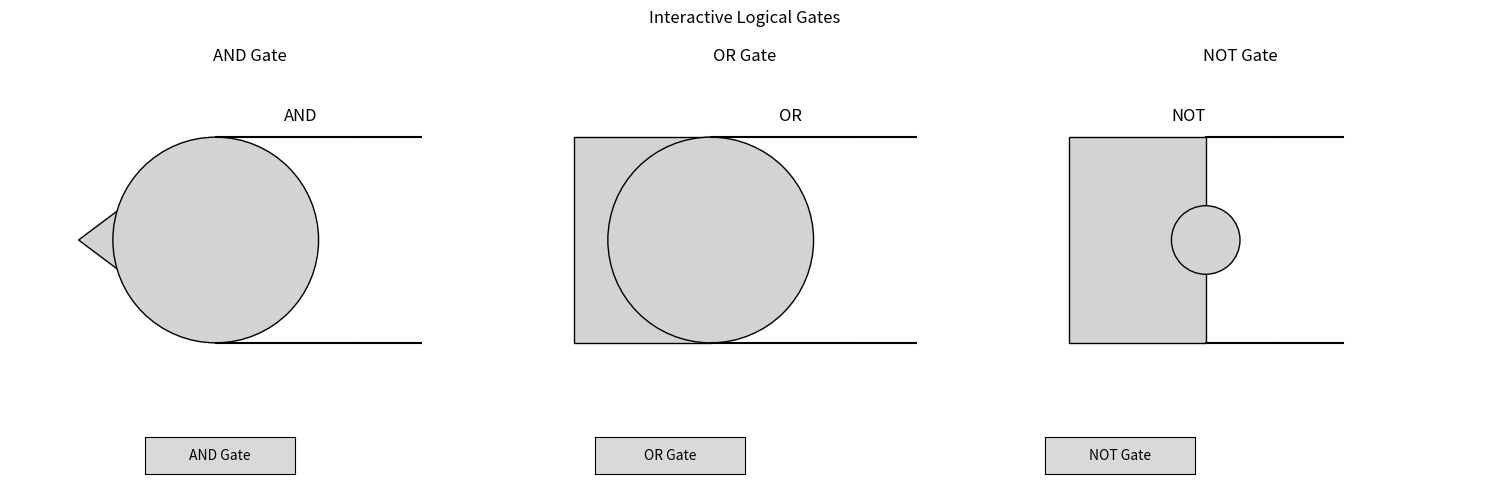

This chart was generated by the following Python code:
import matplotlib.pyplot as plt
import matplotlib.patches as patches
from matplotlib.widgets import Button

# Function to handle button click events
def on_and_button_click(event):
    print("AND Gate clicked")

def on_or_button_click(event):
    print("OR Gate clicked")

def on_not_button_click(event):
    print("NOT Gate clicked")

# Create a figure and axes
fig, axs = plt.subplots(1, 3, figsize=(15, 5))
fig.suptitle('Interactive Logical Gates')

def draw_and_gate(ax):
    """Draw an AND gate."""
    ax.add_patch(patches.Polygon(((0, 0), (0.4, 0.3), (0.4, -0.3)), closed=True, edgecolor='black', facecolor='lightgrey'))
    ax.add_patch(patches.Circle((0.4, 0), 0.3, edgecolor='black', facecolor='lightgrey'))
    ax.plot([0.4, 0.8], [0.3, 0.3], color='black')
    ax.plot([0.4, 0.8], [-0.3, -0.3], color='black')
    ax.plot([0.8, 1.0], [0.3, 0.3], color='black')
    ax.plot([0.8, 1.0], [-0.3, -0.3], color='black')
    ax.text(0.6, 0.35, 'AND', fontsize=12)

def draw_or_gate(ax):
    """Draw an OR gate."""
    ax.add_patch(patches.Polygon(((0, 0.3), (0.4, 0.3), (0.4, -0.3), (0, -0.3)), closed=True, edgecolor='black', facecolor='lightgrey'))
    ax.add_patch(patches.Circle((0.4, 0), 0.3, edgecolor='black', facecolor='lightgrey'))
    ax.plot([0.4, 0.8], [0.3, 0.3], color='black')
    ax.plot([0.4, 0.8], [-0.3, -0.3], color='black')
    ax.plot([0.8, 1.0], [0.3, 0.3], color='black')
    ax.plot([0.8, 1.0], [-0.3, -0.3], color='black')
    ax.text(0.6, 0.35, 'OR', fontsize=12)

def draw_not_gate(ax):
    """Draw a NOT gate."""
    ax.add_patch(patches.Polygon(((0, 0.3), (0.4, 0.3), (0.4, -0.3), (0, -0.3)), closed=True, edgecolor='black', facecolor='lightgrey'))
    ax.add_patch(patches.Circle((0.4, 0), 0.1, edgecolor='black', facecolor='lightgrey'))
    ax.plot([0.4, 0.6], [0.3, 0.3], color='black')
    ax.plot([0.4, 0.6], [-0.3, -0.3], color='black')
    ax.plot([0.6, 0.8], [0.3, 0.3], color='black')
    ax.plot([0.6, 0.8], [-0.3, -0.3], color='black')
    ax.text(0.3, 0.35, 'NOT', fontsize=12)

# Draw gates
draw_and_gate(axs[0])
axs[0].set_title('AND Gate')
axs[0].set_xlim(-0.2, 1.2)
axs[0].set_ylim(-0.5, 0.5)
axs[0].set_aspect('equal')
axs[0].axis('off')

draw_or_gate(axs[1])
axs[1].set_title('OR Gate')
axs[1].set_xlim(-0.2, 1.2)
axs[1].set_ylim(-0.5, 0.5)
axs[1].set_aspect('equal')
axs[1].axis('off')

draw_not_gate(axs[2])
axs[2].set_title('NOT Gate')
axs[2].set_xlim(-0.2, 1.2)
axs[2].set_ylim(-0.5, 0.5)
axs[2].set_aspect('equal')
axs[2].axis('off')

# Add buttons for interaction
ax_button_and = plt.axes([0.1, 0.05, 0.1, 0.075])
ax_button_or = plt.axes([0.4, 0.05, 0.1, 0.075])
ax_button_not = plt.axes([0.7, 0.05, 0.1, 0.075])

button_and = Button(ax_button_and, 'AND Gate')
button_or = Button(ax_button_or, 'OR Gate')
button_not = Button(ax_button_not, 'NOT Gate')

button_and.on_clicked(on_and_button_click)
button_or.on_clicked(on_or_button_click)
button_not.on_clicked(on_not_button_click)

plt.tight_layout(rect=[0, 0.1, 1, 1])
plt.show()
